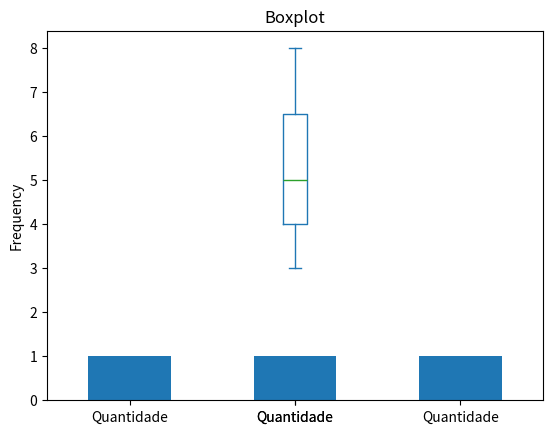

Write the Python code that produced this figure.
import pandas as pd
import numpy as np
import matplotlib.pyplot as plt

a = 0

while a < 10: #Enquanto 'a' for menor que 10

    print("a = {}".format(a)) #Imprima o valor de 'a'
    
    a += 1 #Some 1 ao valor de 'a'

b = 0

for b in range(0,10): #Para cada valor de 'b' no intervalo de 0 a 9 

    print(("b = {}".format(b))) #Imprima o valor de 'b'

    b += 1  #Some 1 ao valor de 'b'

    #Nome da função
def soma(a,b):     

    resultado = a + b

    return resultado

resultado_soma = soma(3, 9)
print("{}".format(resultado_soma))

def nome_da_funcao(parametroA, parametroB):

    # Bloco de código que executa a função
    resultado = parametroA + parametroB
    return resultado

if a == 1:
    a = 2


#=======================

# Listas
lista = [1, 2, 3, 4, 5]
print(lista)

# Vetores com NumPy

vetor = np.array([1, 2, 3, 4, 5])
print(vetor)

# DataFrames com Pandas

df = pd.DataFrame({'Nomes': ['Ana', 'Bruno', 'Carlos'], 'Idade': [23, 34, 45]})
print(df)

#=======================


# Introdução ao NumPy
vetor = np.array([1, 2, 3, 4, 5])
print("Vetor NumPy:", vetor)

# Introdução ao Pandas
df = pd.DataFrame({
    'Produto': ['A', 'B', 'C'],
    'Preço': [10.5, 20.7, 30.2]
})
print("DataFrame Pandas:")
print(df)

######################


# Criando um array unidimensional (vetor)
vetor = np.array([1, 2, 3, 4, 5])
print("Vetor:", vetor)

# Criando um array bidimensional (matriz)
matriz = np.array([[1, 2, 3], [4, 5, 6], [7, 8, 9]])
print("Matriz:")
print(matriz)




# Criando um DataFrame a partir de um dicionário
dados = {
    'Produto': ['A', 'B', 'C'],
    'Preço': [10.5, 20.7, 30.2],
    'Quantidade': [5, 3, 8]
}

df = pd.DataFrame(dados)
print("DataFrame:")
print(df)


# Gráfico de Barras
df['Preço'].value_counts().plot(kind='bar')
plt.title('Gráfico de Barras')
plt.show()

# Histograma
df['Preço'].plot(kind='hist', bins=10, edgecolor='black')
plt.title('Histograma')
plt.show()

# Boxplot
df['Quantidade'].plot(kind='box')
plt.title('Boxplot')
plt.show()
